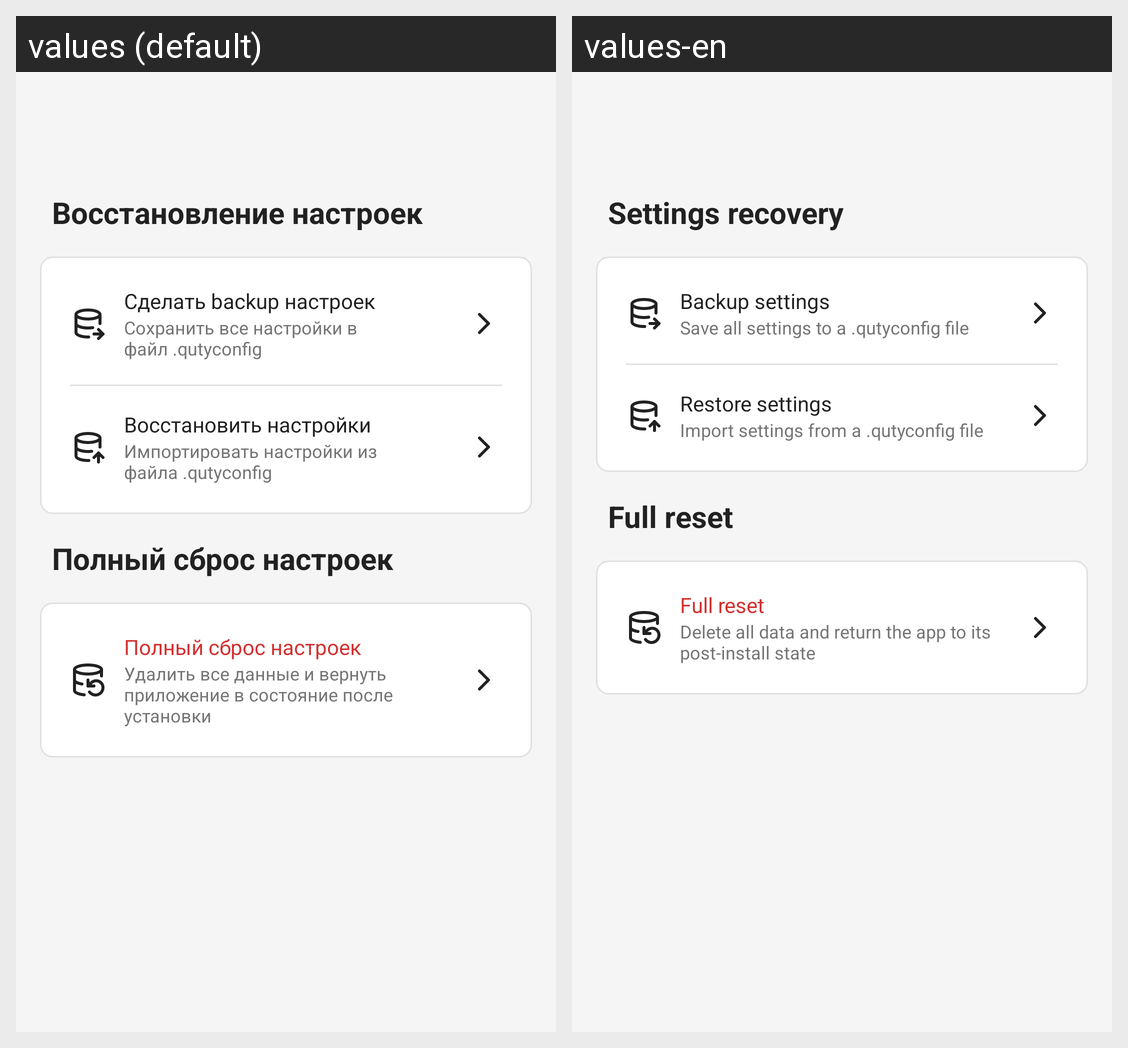

Translations of the strings shown on this Android screen, per locale in the grid:
Android screen res/layout/fragment_settings_recovery.xml rendered under 2 locales, left to right: values (default), values-en. Device: Nexus 5 (rendered at 1080×1920; each locale shown at half size, 540×960, under a caption strip naming it); theme Theme.QutyLaunch.
Strings drawn on this screen, with the default value and each locale's value (text and hints the layout hard-codes, and strings that could not be matched under every locale, appear in the picture but are not listed):

settings_recovery_section_title
  values: Восстановление настроек
  values-en: Settings recovery

recovery_backup_title
  values: Сделать backup настроек
  values-en: Backup settings

recovery_backup_desc
  values: Сохранить все настройки в файл .qutyconfig
  values-en: Save all settings to a .qutyconfig file

recovery_restore_title
  values: Восстановить настройки
  values-en: Restore settings

recovery_restore_desc
  values: Импортировать настройки из файла .qutyconfig
  values-en: Import settings from a .qutyconfig file

recovery_reset_section_title
  values: Полный сброс настроек
  values-en: Full reset

recovery_reset_title
  values: Полный сброс настроек
  values-en: Full reset

recovery_reset_desc
  values: Удалить все данные и вернуть приложение в состояние после установки
  values-en: Delete all data and return the app to its post-install state
